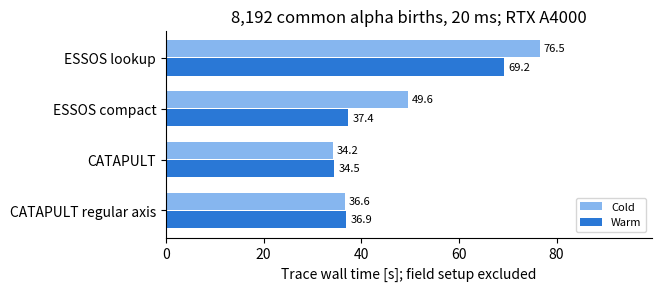

Source code (Python): (Note: this script raises an exception after producing the figure.)
"""Plot matched 8,192-alpha, 20 ms cold/warm RTX A4000 trace times."""

from pathlib import Path

import matplotlib
matplotlib.use("Agg")
import matplotlib.pyplot as plt
import numpy as np

# ESSOS 7200cc7, JAX 0.9.2, fresh processes with compilation caches disabled.
# CATAPULT released and opt-in FIRM3D #90; field setup excluded.
names = ["ESSOS lookup", "ESSOS compact", "CATAPULT", "CATAPULT regular axis"]
cold = [76.521, 49.589, 34.17, 36.61]
warm = [69.178, 37.354, 34.48, 36.88]
y = np.arange(len(names))
fig, ax = plt.subplots(figsize=(6.5, 2.8), constrained_layout=True)
for offset, values, color, label in [(-0.18, cold, "#86b6ef", "Cold"),
                                      (0.18, warm, "#2a78d6", "Warm")]:
    bars = ax.barh(y + offset, values, height=0.34, color=color, label=label)
    ax.bar_label(bars, fmt="%.1f", padding=3, fontsize=8)
ax.set_yticks(y, names)
ax.invert_yaxis()
ax.set_xlim(0, max(cold) * 1.3)
ax.set_xlabel("Trace wall time [s]; field setup excluded")
ax.set_title("8,192 common alpha births, 20 ms; RTX A4000")
ax.legend(loc="lower right", fontsize=8)
for side in ("top", "right"):
    ax.spines[side].set_visible(False)
fig.savefig(Path(__file__).with_name("readme_boozer_speed.png"), dpi=140)
